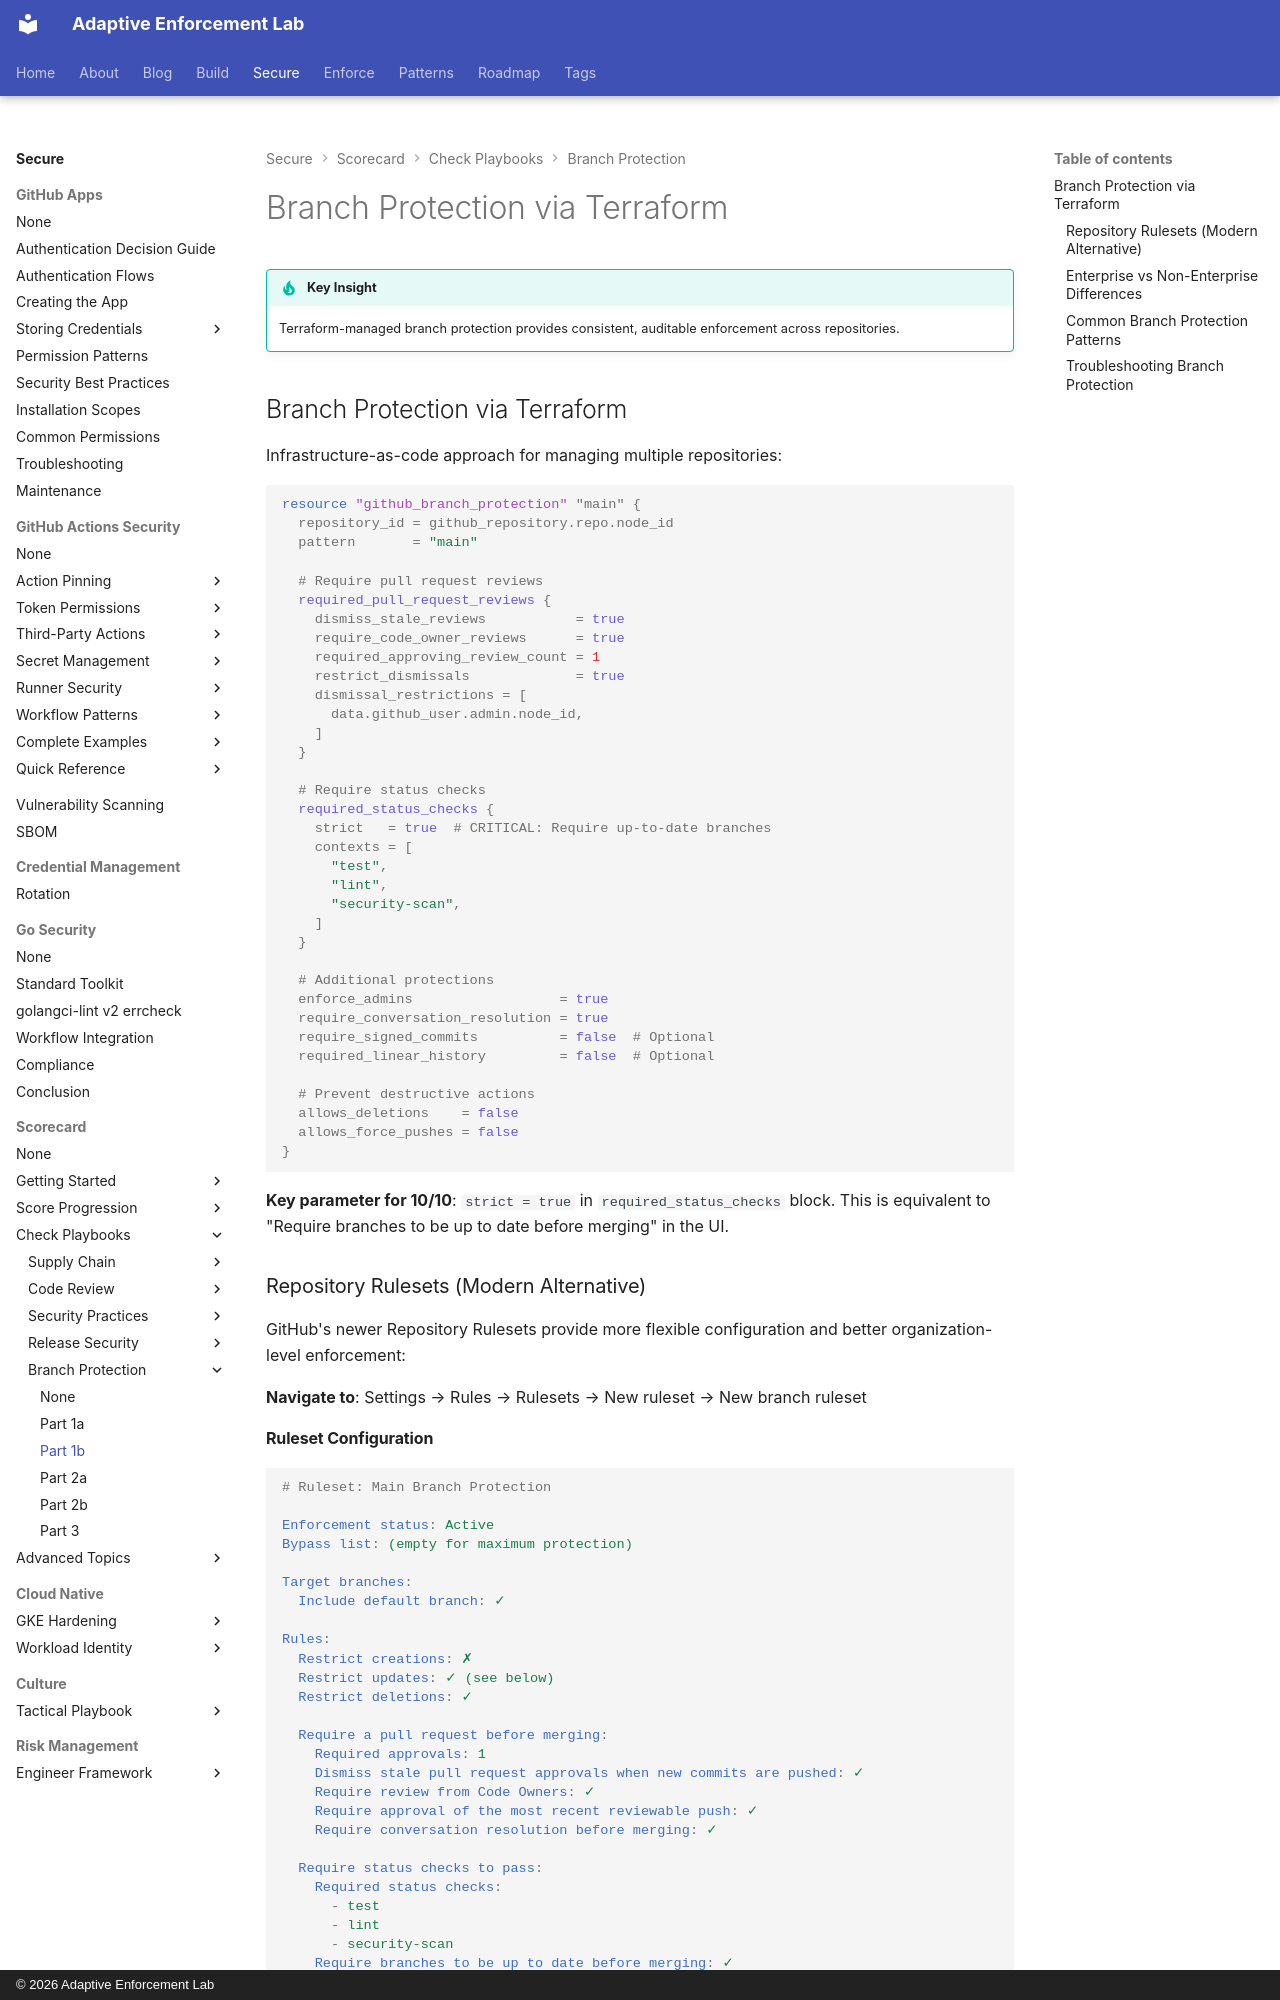

repository: adaptive-enforcement-lab/adaptive-enforcement-lab-com · page: secure/scorecard/checks/branch-protection/part-1b/index.html · generator: mkdocs · copyright: © 2026 Adaptive Enforcement Lab

---
title: Branch Protection via Terraform
description: >-
  Automate branch protection across repositories using Terraform and GitHub Rulesets. Infrastructure-as-code patterns for consistent, auditable enforcement.
provenance: human
---
# Branch Protection via Terraform

!!! tip "Key Insight"
    Terraform-managed branch protection provides consistent, auditable enforcement across repositories.

## Branch Protection via Terraform

Infrastructure-as-code approach for managing multiple repositories:

```hcl
resource "github_branch_protection" "main" {
  repository_id = github_repository.repo.node_id
  pattern       = "main"

  # Require pull request reviews
  required_pull_request_reviews {
    dismiss_stale_reviews           = true
    require_code_owner_reviews      = true
    required_approving_review_count = 1
    restrict_dismissals             = true
    dismissal_restrictions = [
      data.github_user.admin.node_id,
    ]
  }

  # Require status checks
  required_status_checks {
    strict   = true  # CRITICAL: Require up-to-date branches
    contexts = [
      "test",
      "lint",
      "security-scan",
    ]
  }

  # Additional protections
  enforce_admins                  = true
  require_conversation_resolution = true
  require_signed_commits          = false  # Optional
  required_linear_history         = false  # Optional

  # Prevent destructive actions
  allows_deletions    = false
  allows_force_pushes = false
}
```

**Key parameter for 10/10**: `strict = true` in `required_status_checks` block. This is equivalent to "Require branches to be up to date before merging" in the UI.

### Repository Rulesets (Modern Alternative)

GitHub's newer Repository Rulesets provide more flexible configuration and better organization-level enforcement:

**Navigate to**: Settings → Rules → Rulesets → New ruleset → New branch ruleset
